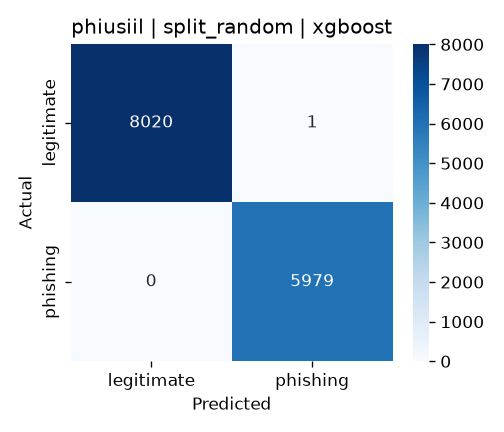

The table this chart was drawn from, first rows:
, pred_legitimate, pred_phishing
true_legitimate, 8020, 1
true_phishing, 0, 5979
